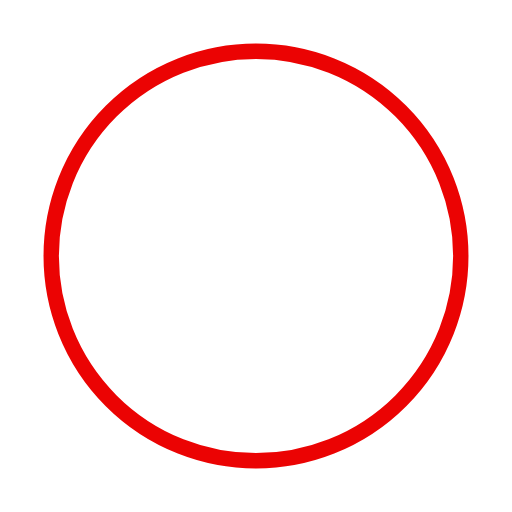
t = 0.00 s
t = 0.50 s: frame unchanged from t = 0.00 s, image omitted
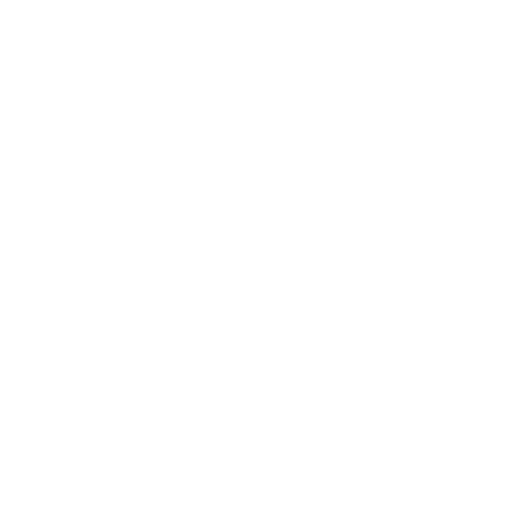
t = 1.00 s
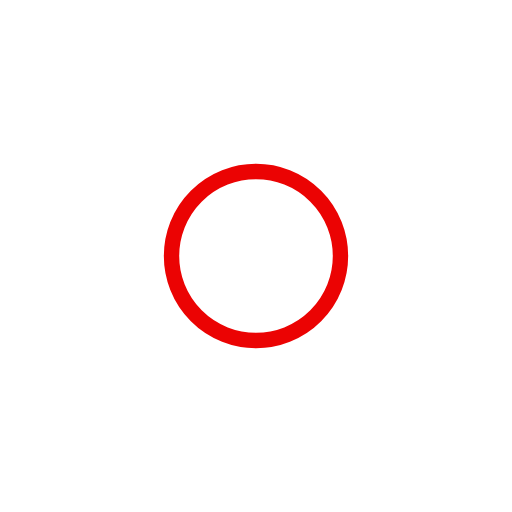
t = 1.50 s
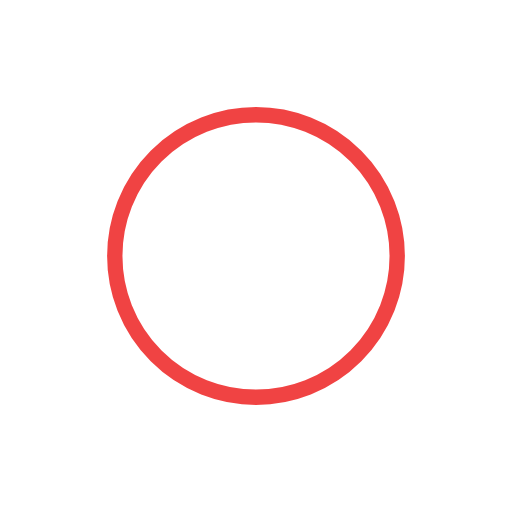
t = 2.00 s
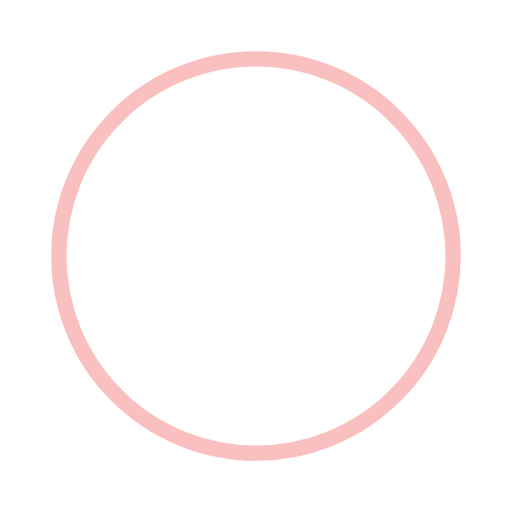
t = 2.67 s

The animated SVG that drew these frames (rendered in a browser with its animation timeline set to each time). Animation: 4 SMIL elements (animate=4); one cycle of 3.00 s, repeats indefinitely.

<?xml version="1.0" encoding="utf-8"?><svg width='80px' height='80px' xmlns="http://www.w3.org/2000/svg" viewBox="0 0 100 100" preserveAspectRatio="xMidYMid" class="uil-ripple"><rect x="0" y="0" width="100" height="100" fill="none" class="bk"></rect><g> <animate attributeName="opacity" dur="2s" repeatCount="indefinite" begin="0s" keyTimes="0;0.33;1" values="1;1;0"></animate><circle cx="50" cy="50" r="40" stroke="#fff" fill="none" stroke-width="3" stroke-linecap="round"><animate attributeName="r" dur="2s" repeatCount="indefinite" begin="0s" keyTimes="0;0.33;1" values="0;22;44"></animate></circle></g><g><animate attributeName="opacity" dur="2s" repeatCount="indefinite" begin="1s" keyTimes="0;0.33;1" values="1;1;0"></animate><circle cx="50" cy="50" r="40" stroke="#eb0303" fill="none" stroke-width="3" stroke-linecap="round"><animate attributeName="r" dur="2s" repeatCount="indefinite" begin="1s" keyTimes="0;0.33;1" values="0;22;44"></animate></circle></g></svg>
